Labelled photos from "hsqc", an image-classification folder in stefhk3/nmrchemclassify. The possible labels are: alkaloids and derivatives, benzenoids, lipids and lipid-like molecules, nucleosides nucleotides and analogues, organic acids and derivatives, organic nitrogen compounds, organic oxygen compounds, organoheterocyclic compounds, phenylpropanoids and polyketides.

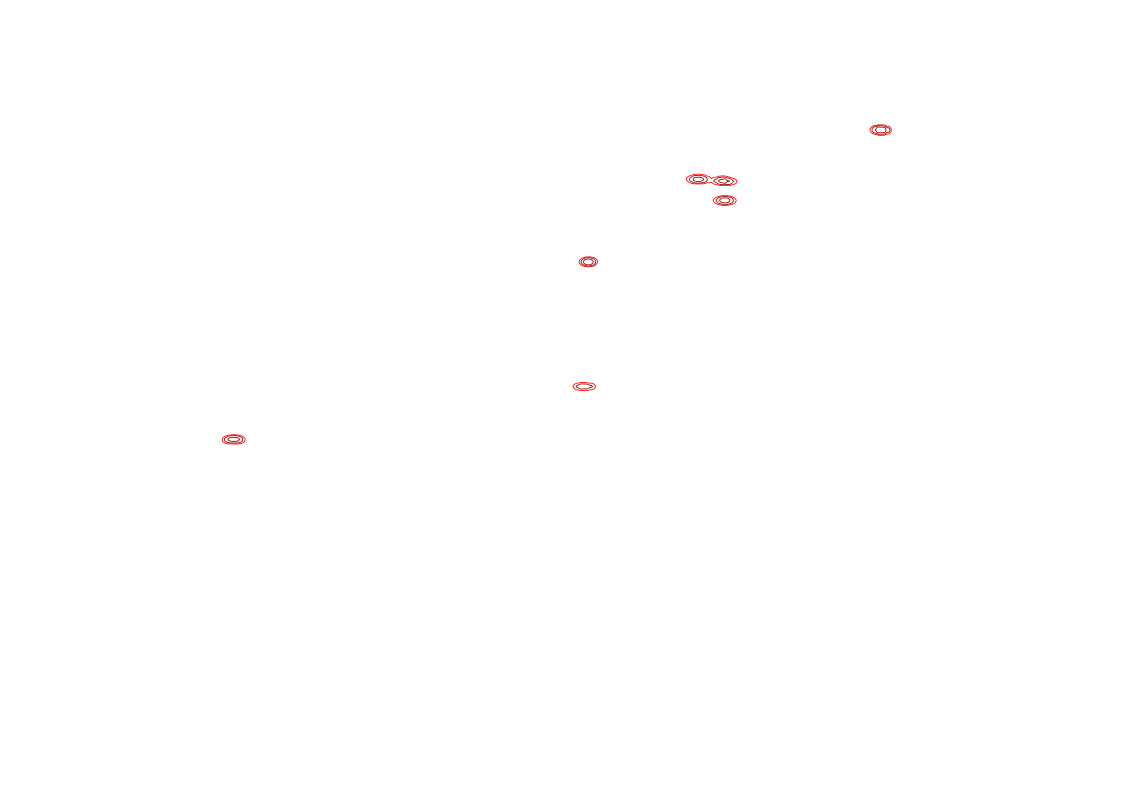
Label: organoheterocyclic compounds

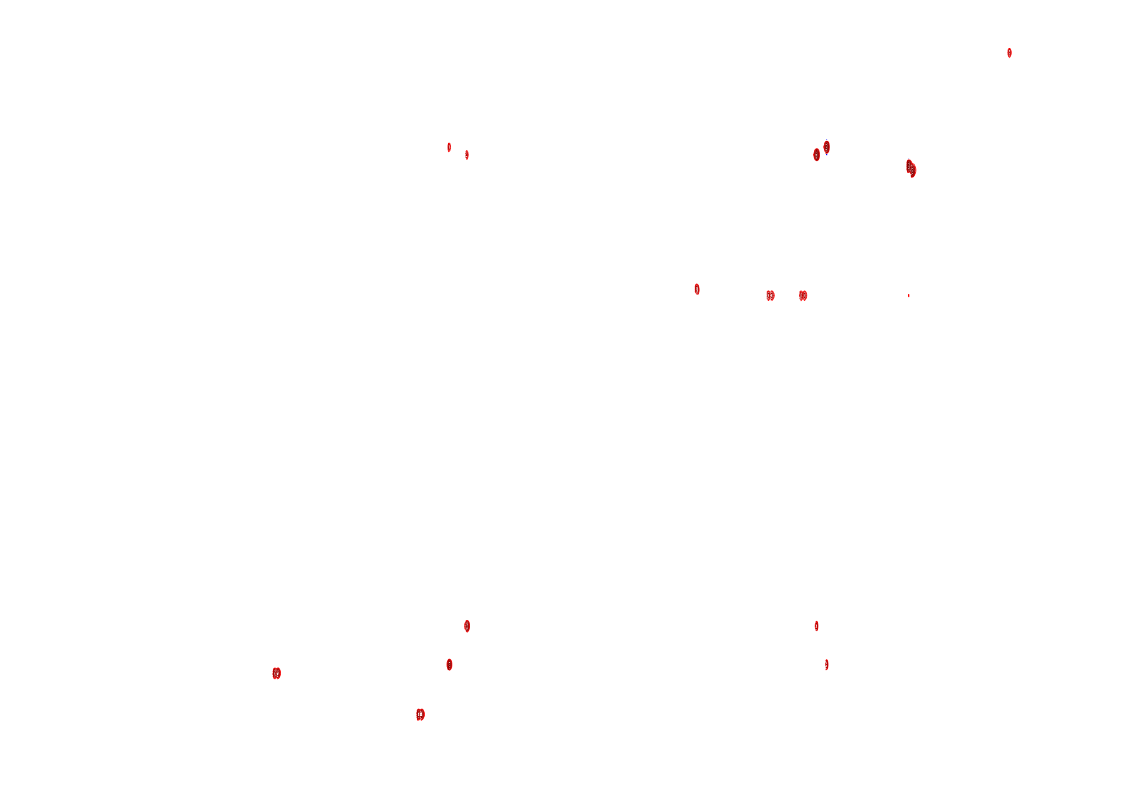
Label: lipids and lipid-like molecules

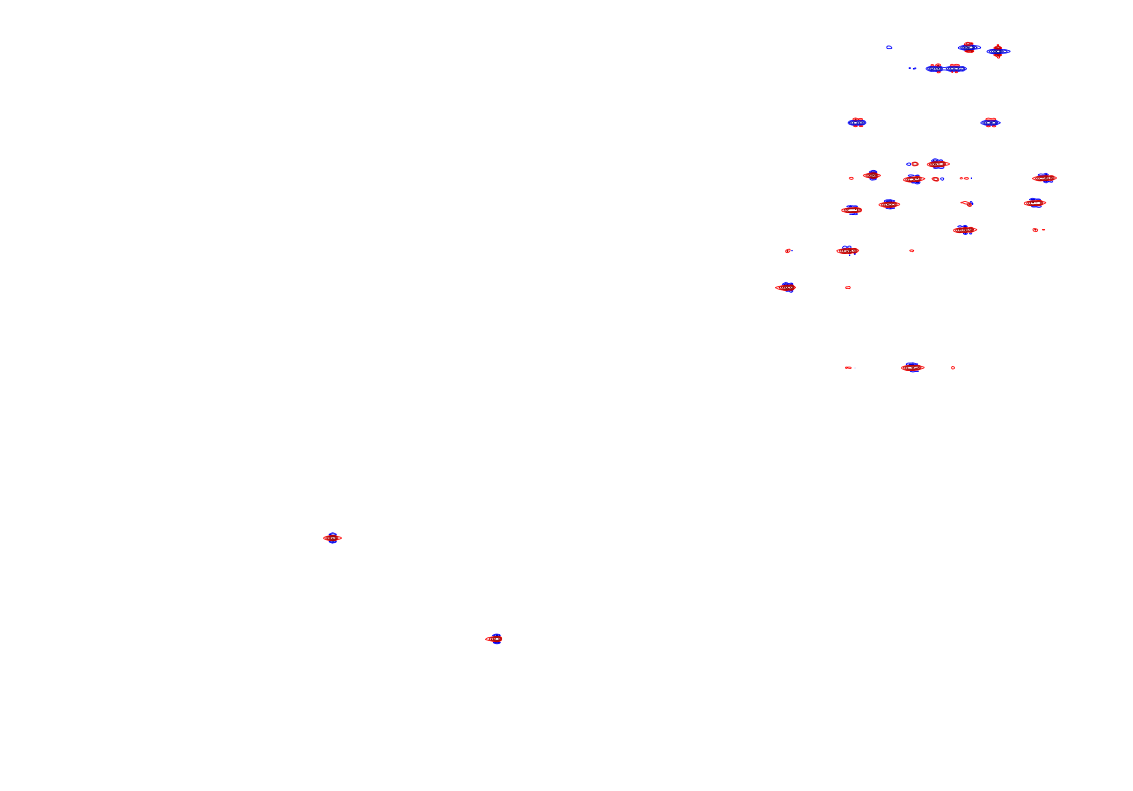
Label: organic oxygen compounds

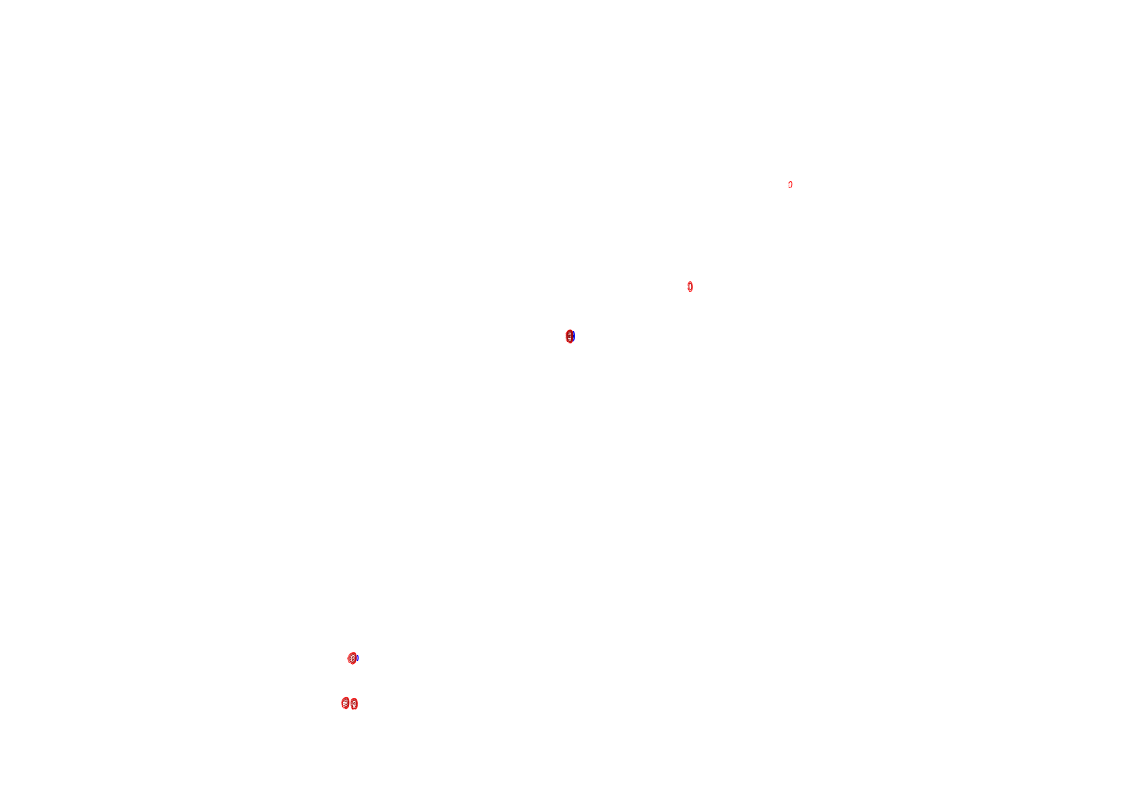
Label: benzenoids

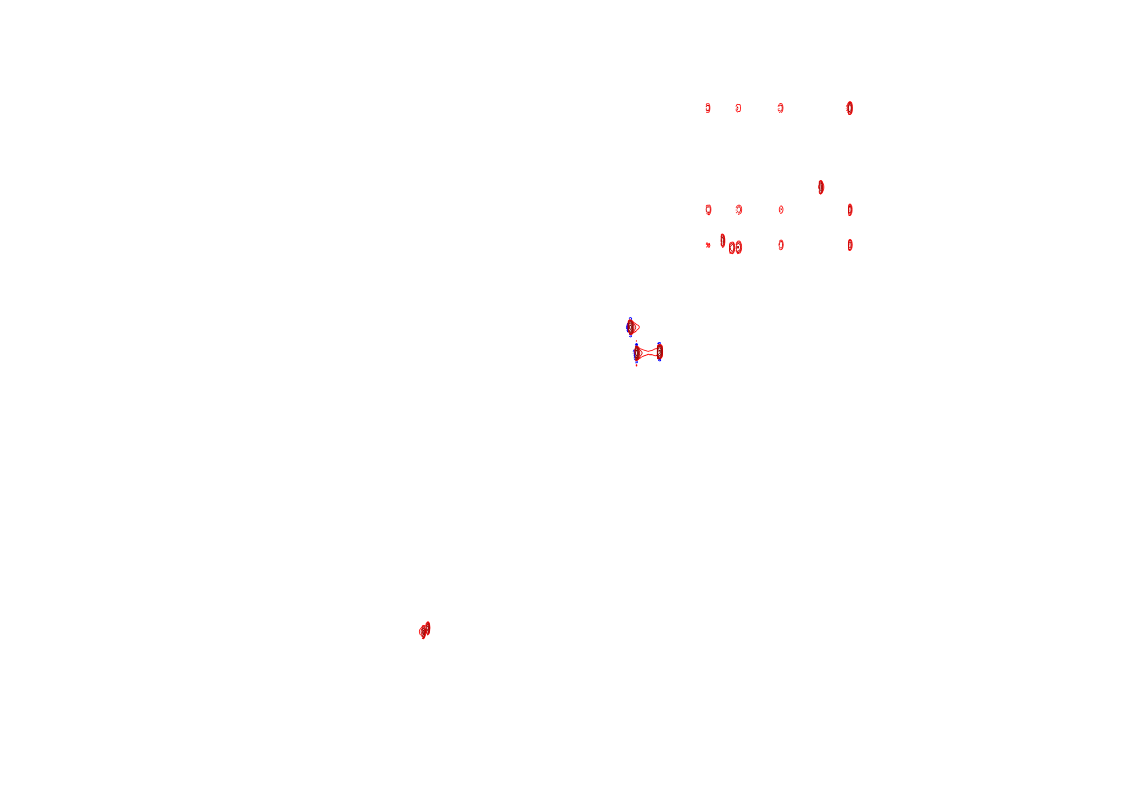
Label: phenylpropanoids and polyketides

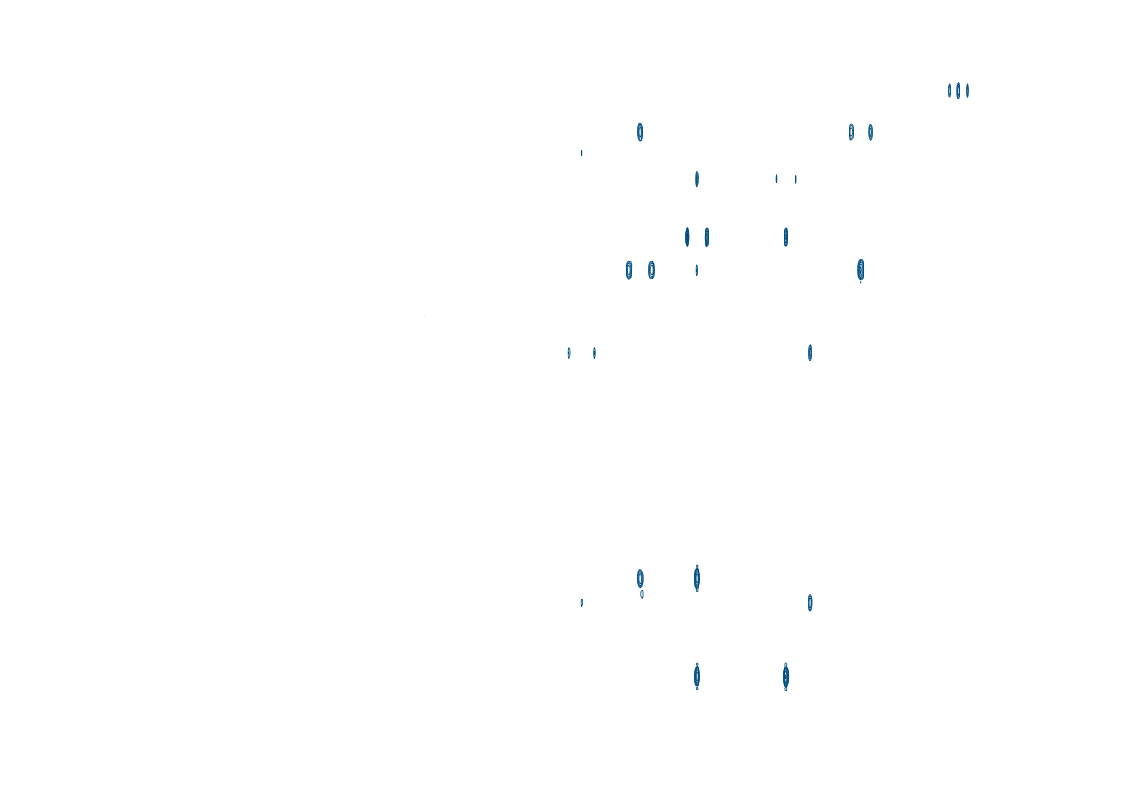
Label: organic acids and derivatives
